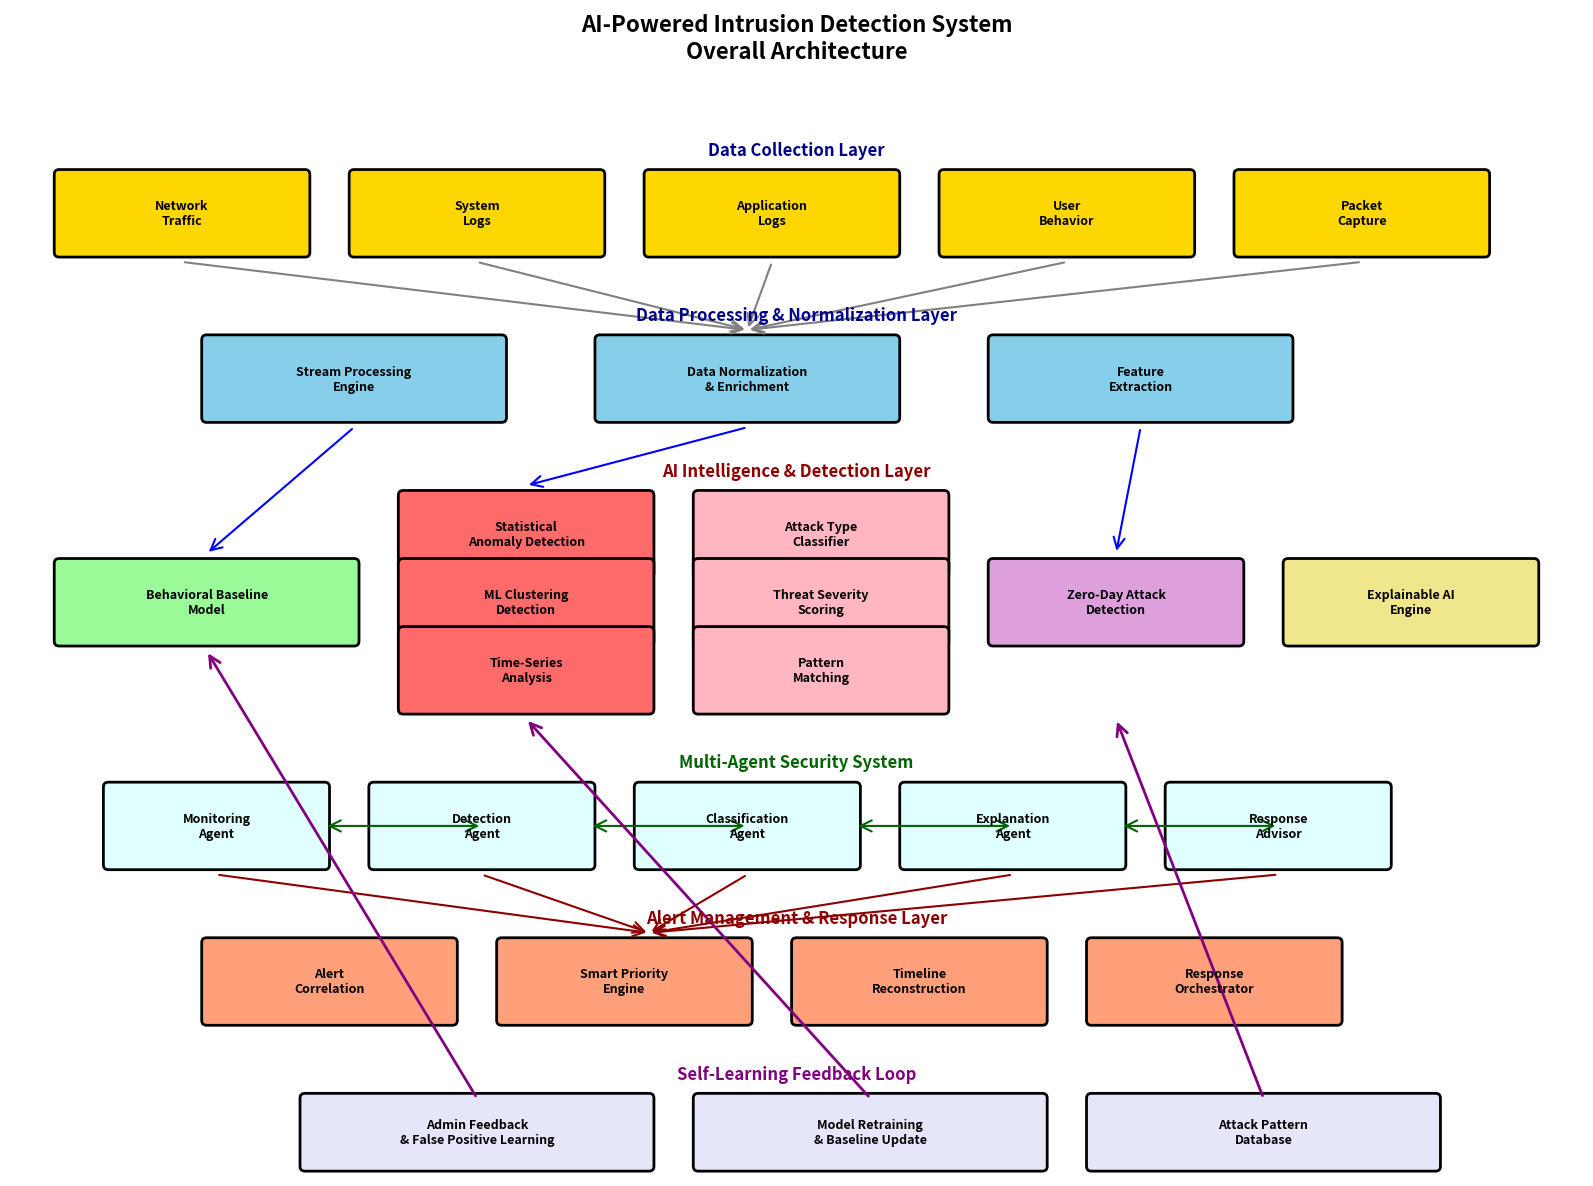

The matplotlib source for this figure: (Note: this script raises an exception after producing the figure.)
"""
AI-Powered IDS Architecture Diagram Generator
Generates all necessary diagrams for the project presentation
"""

import matplotlib.pyplot as plt
import matplotlib.patches as mpatches
from matplotlib.patches import FancyBboxPatch, FancyArrowPatch, Circle, Rectangle
import numpy as np

# Set style for professional diagrams
plt.rcParams['figure.facecolor'] = 'white'
plt.rcParams['axes.facecolor'] = 'white'
plt.rcParams['font.size'] = 9
plt.rcParams['font.family'] = 'sans-serif'

def draw_box(ax, xy, width, height, text, color='lightblue', textcolor='black'):
    """Helper function to draw a rounded box with text"""
    box = FancyBboxPatch(xy, width, height, boxstyle="round,pad=0.05", 
                          edgecolor='black', facecolor=color, linewidth=2)
    ax.add_patch(box)
    ax.text(xy[0] + width/2, xy[1] + height/2, text, 
            ha='center', va='center', fontsize=9, weight='bold', color=textcolor)

def draw_arrow(ax, start, end, style='->', color='black', width=2):
    """Helper function to draw an arrow"""
    arrow = FancyArrowPatch(start, end, arrowstyle=style, color=color, 
                           linewidth=width, mutation_scale=20)
    ax.add_patch(arrow)

def generate_system_architecture():
    """Generate Overall System Architecture Diagram"""
    fig, ax = plt.subplots(figsize=(16, 12))
    ax.set_xlim(0, 16)
    ax.set_ylim(0, 12)
    ax.axis('off')
    
    # Title
    ax.text(8, 11.5, 'AI-Powered Intrusion Detection System\nOverall Architecture', 
            ha='center', fontsize=16, weight='bold')
    
    # Layer 1: Data Collection Layer
    ax.text(8, 10.5, 'Data Collection Layer', ha='center', fontsize=12, 
            weight='bold', style='italic', color='darkblue')
    draw_box(ax, (0.5, 9.5), 2.5, 0.8, 'Network\nTraffic', '#FFD700')
    draw_box(ax, (3.5, 9.5), 2.5, 0.8, 'System\nLogs', '#FFD700')
    draw_box(ax, (6.5, 9.5), 2.5, 0.8, 'Application\nLogs', '#FFD700')
    draw_box(ax, (9.5, 9.5), 2.5, 0.8, 'User\nBehavior', '#FFD700')
    draw_box(ax, (12.5, 9.5), 2.5, 0.8, 'Packet\nCapture', '#FFD700')
    
    # Layer 2: Data Processing Layer
    ax.text(8, 8.8, 'Data Processing & Normalization Layer', ha='center', 
            fontsize=12, weight='bold', style='italic', color='darkblue')
    draw_box(ax, (2, 7.8), 3, 0.8, 'Stream Processing\nEngine', '#87CEEB')
    draw_box(ax, (6, 7.8), 3, 0.8, 'Data Normalization\n& Enrichment', '#87CEEB')
    draw_box(ax, (10, 7.8), 3, 0.8, 'Feature\nExtraction', '#87CEEB')
    
    # Arrows from collection to processing
    for x in [1.75, 4.75, 7.75, 10.75, 13.75]:
        draw_arrow(ax, (x, 9.4), (7.5, 8.7), '->', 'gray', 1.5)
    
    # Layer 3: AI Intelligence Layer
    ax.text(8, 7.2, 'AI Intelligence & Detection Layer', ha='center', 
            fontsize=12, weight='bold', style='italic', color='darkred')
    
    # Behavioral Baseline Model
    draw_box(ax, (0.5, 5.5), 3, 0.8, 'Behavioral Baseline\nModel', '#98FB98')
    
    # Anomaly Detection
    draw_box(ax, (4, 6.2), 2.5, 0.8, 'Statistical\nAnomaly Detection', '#FF6B6B')
    draw_box(ax, (4, 5.5), 2.5, 0.8, 'ML Clustering\nDetection', '#FF6B6B')
    draw_box(ax, (4, 4.8), 2.5, 0.8, 'Time-Series\nAnalysis', '#FF6B6B')
    
    # Classification Engine
    draw_box(ax, (7, 6.2), 2.5, 0.8, 'Attack Type\nClassifier', '#FFB6C1')
    draw_box(ax, (7, 5.5), 2.5, 0.8, 'Threat Severity\nScoring', '#FFB6C1')
    draw_box(ax, (7, 4.8), 2.5, 0.8, 'Pattern\nMatching', '#FFB6C1')
    
    # Zero-Day Detection
    draw_box(ax, (10, 5.5), 2.5, 0.8, 'Zero-Day Attack\nDetection', '#DDA0DD')
    
    # Explainable AI
    draw_box(ax, (13, 5.5), 2.5, 0.8, 'Explainable AI\nEngine', '#F0E68C')
    
    # Arrows from processing to AI layer
    draw_arrow(ax, (3.5, 7.7), (2, 6.4), '->', 'blue', 1.5)
    draw_arrow(ax, (7.5, 7.7), (5.25, 7.1), '->', 'blue', 1.5)
    draw_arrow(ax, (11.5, 7.7), (11.25, 6.4), '->', 'blue', 1.5)
    
    # Layer 4: Multi-Agent System
    ax.text(8, 4.2, 'Multi-Agent Security System', ha='center', 
            fontsize=12, weight='bold', style='italic', color='darkgreen')
    draw_box(ax, (1, 3.2), 2.2, 0.8, 'Monitoring\nAgent', '#E0FFFF')
    draw_box(ax, (3.7, 3.2), 2.2, 0.8, 'Detection\nAgent', '#E0FFFF')
    draw_box(ax, (6.4, 3.2), 2.2, 0.8, 'Classification\nAgent', '#E0FFFF')
    draw_box(ax, (9.1, 3.2), 2.2, 0.8, 'Explanation\nAgent', '#E0FFFF')
    draw_box(ax, (11.8, 3.2), 2.2, 0.8, 'Response\nAdvisor', '#E0FFFF')
    
    # Arrows connecting agents
    for i in range(4):
        x_start = 2.1 + i * 2.7 + 1.1
        x_end = 2.1 + (i + 1) * 2.7
        draw_arrow(ax, (x_start, 3.6), (x_end, 3.6), '<->', 'darkgreen', 1.5)
    
    # Layer 5: Alert & Response Layer
    ax.text(8, 2.6, 'Alert Management & Response Layer', ha='center', 
            fontsize=12, weight='bold', style='italic', color='darkred')
    draw_box(ax, (2, 1.6), 2.5, 0.8, 'Alert\nCorrelation', '#FFA07A')
    draw_box(ax, (5, 1.6), 2.5, 0.8, 'Smart Priority\nEngine', '#FFA07A')
    draw_box(ax, (8, 1.6), 2.5, 0.8, 'Timeline\nReconstruction', '#FFA07A')
    draw_box(ax, (11, 1.6), 2.5, 0.8, 'Response\nOrchestrator', '#FFA07A')
    
    # Arrows from agents to alert layer
    for x in [2.1, 4.8, 7.5, 10.2, 12.9]:
        draw_arrow(ax, (x, 3.1), (6.5, 2.5), '->', 'darkred', 1.5)
    
    # Layer 6: Feedback & Learning
    ax.text(8, 1.0, 'Self-Learning Feedback Loop', ha='center', 
            fontsize=12, weight='bold', style='italic', color='purple')
    draw_box(ax, (3, 0.1), 3.5, 0.7, 'Admin Feedback\n& False Positive Learning', '#E6E6FA')
    draw_box(ax, (7, 0.1), 3.5, 0.7, 'Model Retraining\n& Baseline Update', '#E6E6FA')
    draw_box(ax, (11, 0.1), 3.5, 0.7, 'Attack Pattern\nDatabase', '#E6E6FA')
    
    # Feedback arrows
    draw_arrow(ax, (4.75, 0.8), (2, 5.4), '->', 'purple', 2, )
    draw_arrow(ax, (8.75, 0.8), (5.25, 4.7), '->', 'purple', 2)
    draw_arrow(ax, (12.75, 0.8), (11.25, 4.7), '->', 'purple', 2)
    
    plt.tight_layout()
    plt.savefig('images/01_system_architecture.png', dpi=300, bbox_inches='tight')
    plt.close()
    print("✓ Generated: System Architecture Diagram")

def generate_data_flow_diagram():
    """Generate Data Flow Diagram"""
    fig, ax = plt.subplots(figsize=(14, 10))
    ax.set_xlim(0, 14)
    ax.set_ylim(0, 10)
    ax.axis('off')
    
    # Title
    ax.text(7, 9.5, 'AI-IDS Data Flow Diagram', ha='center', 
            fontsize=16, weight='bold')
    
    # Stage 1: Data Sources
    draw_box(ax, (0.5, 8), 2, 0.8, 'Network\nPackets', '#FFD700')
    draw_box(ax, (3, 8), 2, 0.8, 'System\nLogs', '#FFD700')
    draw_box(ax, (5.5, 8), 2, 0.8, 'Application\nLogs', '#FFD700')
    draw_box(ax, (8, 8), 2, 0.8, 'Firewall\nLogs', '#FFD700')
    draw_box(ax, (10.5, 8), 2, 0.8, 'User Activity\nData', '#FFD700')
    
    # Stage 2: Data Ingestion
    draw_box(ax, (4, 6.8), 5, 0.8, 'Real-Time Data Ingestion Pipeline', '#87CEEB')
    
    # Arrows to ingestion
    for x in [1.5, 4, 6.5, 9, 11.5]:
        draw_arrow(ax, (x, 7.9), (6.5, 7.7), '->', 'blue', 2)
    
    # Stage 3: Preprocessing
    draw_box(ax, (1, 5.6), 3, 0.8, 'Data Cleaning &\nNormalization', '#ADD8E6')
    draw_box(ax, (5, 5.6), 3, 0.8, 'Feature\nEngineering', '#ADD8E6')
    draw_box(ax, (9, 5.6), 3, 0.8, 'Data\nEnrichment', '#ADD8E6')
    
    # Arrow from ingestion to preprocessing
    draw_arrow(ax, (6.5, 6.7), (6.5, 6.5), '->', 'blue', 2)
    
    # Stage 4: Baseline & Detection
    draw_box(ax, (0.5, 4.2), 2.5, 0.8, 'Baseline\nProfiling', '#98FB98')
    draw_box(ax, (3.5, 4.2), 2.5, 0.8, 'Anomaly\nDetection', '#FF6B6B')
    draw_box(ax, (6.5, 4.2), 2.5, 0.8, 'Pattern\nMatching', '#FF6B6B')
    draw_box(ax, (9.5, 4.2), 2.5, 0.8, 'Zero-Day\nDetection', '#DDA0DD')
    
    # Arrows from preprocessing to detection
    draw_arrow(ax, (2.5, 5.5), (1.75, 5.1), '->', 'green', 1.5)
    draw_arrow(ax, (6.5, 5.5), (5, 5.1), '->', 'green', 1.5)
    draw_arrow(ax, (10.5, 5.5), (10.75, 5.1), '->', 'green', 1.5)
    
    # Stage 5: Classification
    draw_box(ax, (2.5, 2.8), 8, 0.8, 'AI-Based Threat Classification & Severity Scoring', '#FFB6C1')
    
    # Arrows from detection to classification
    for x in [1.75, 5, 7.75, 10.75]:
        draw_arrow(ax, (x, 4.1), (6.5, 3.7), '->', 'red', 1.5)
    
    # Stage 6: Explainability
    draw_box(ax, (2.5, 1.6), 8, 0.8, 'Explainable AI - Alert Reasoning & Context', '#F0E68C')
    
    draw_arrow(ax, (6.5, 2.7), (6.5, 2.5), '->', 'orange', 2)
    
    # Stage 7: Alert Output
    draw_box(ax, (1.5, 0.3), 3, 0.8, 'Alert\nDashboard', '#FFA07A')
    draw_box(ax, (5.5, 0.3), 3, 0.8, 'SIEM\nIntegration', '#FFA07A')
    draw_box(ax, (9.5, 0.3), 3, 0.8, 'Response\nActions', '#FFA07A')
    
    # Arrows to outputs
    for x in [3, 7, 11]:
        draw_arrow(ax, (6.5, 1.5), (x, 1.2), '->', 'darkred', 1.5)
    
    # Feedback Loop
    draw_arrow(ax, (1, 0.7), (1, 4.1), '->', 'purple', 2)
    ax.text(0.3, 2.5, 'Feedback\nLoop', fontsize=9, weight='bold', 
            color='purple', rotation=90, va='center')
    
    plt.tight_layout()
    plt.savefig('images/02_data_flow_diagram.png', dpi=300, bbox_inches='tight')
    plt.close()
    print("✓ Generated: Data Flow Diagram")

def generate_ai_pipeline():
    """Generate AI Pipeline Flowchart"""
    fig, ax = plt.subplots(figsize=(12, 14))
    ax.set_xlim(0, 12)
    ax.set_ylim(0, 14)
    ax.axis('off')
    
    # Title
    ax.text(6, 13.5, 'AI Detection & Classification Pipeline', 
            ha='center', fontsize=16, weight='bold')
    
    y = 12.5
    
    # Step 1
    draw_box(ax, (3, y), 6, 0.7, 'Input: Network Traffic & System Logs', '#FFD700')
    draw_arrow(ax, (6, y-0.1), (6, y-0.5), '->', 'black', 2)
    y -= 1.2
    
    # Step 2
    draw_box(ax, (3, y), 6, 0.7, 'Feature Extraction', '#87CEEB')
    ax.text(10, y+0.35, 'Extract:\n• Packet size\n• Frequency\n• Protocols\n• Ports', 
            fontsize=8, va='center')
    draw_arrow(ax, (6, y-0.1), (6, y-0.5), '->', 'black', 2)
    y -= 1.2
    
    # Step 3
    draw_box(ax, (3, y), 6, 0.7, 'Load Behavioral Baseline Model', '#98FB98')
    ax.text(10, y+0.35, 'Normal:\n• Traffic patterns\n• Login times\n• CPU/Memory', 
            fontsize=8, va='center')
    draw_arrow(ax, (6, y-0.1), (6, y-0.5), '->', 'black', 2)
    y -= 1.2
    
    # Step 4
    draw_box(ax, (3, y), 6, 0.7, 'Compare with Baseline', '#ADD8E6')
    draw_arrow(ax, (6, y-0.1), (6, y-0.5), '->', 'black', 2)
    y -= 1.2
    
    # Decision Diamond
    draw_box(ax, (4, y), 4, 0.7, 'Anomaly\nDetected?', '#FFFF99')
    
    # No path
    draw_arrow(ax, (4, y+0.35), (1.5, y+0.35), '->', 'green', 1.5)
    draw_box(ax, (0.2, y), 1.5, 0.7, 'Continue\nMonitoring', '#90EE90')
    
    # Yes path
    draw_arrow(ax, (6, y-0.1), (6, y-0.5), '->', 'red', 2)
    ax.text(6.5, y-0.3, 'YES', fontsize=9, weight='bold', color='red')
    y -= 1.2
    
    # Step 5
    draw_box(ax, (2.5, y), 7, 0.7, 'Multi-Model Anomaly Detection', '#FF6B6B')
    draw_box(ax, (0.5, y-1), 2, 0.5, 'Statistical\nAnalysis', '#FFB6C1')
    draw_box(ax, (3, y-1), 2, 0.5, 'ML Clustering\n(Isolation Forest)', '#FFB6C1')
    draw_box(ax, (5.5, y-1), 2, 0.5, 'Time-Series\nLSTM', '#FFB6C1')
    draw_box(ax, (8, y-1), 2, 0.5, 'Rule-Based\nDetection', '#FFB6C1')
    
    draw_arrow(ax, (6, y-0.1), (1.5, y-0.5), '->', 'black', 1)
    draw_arrow(ax, (6, y-0.1), (4, y-0.5), '->', 'black', 1)
    draw_arrow(ax, (6, y-0.1), (6.5, y-0.5), '->', 'black', 1)
    draw_arrow(ax, (6, y-0.1), (9, y-0.5), '->', 'black', 1)
    
    y -= 1.8
    
    # Step 6
    draw_box(ax, (3, y), 6, 0.7, 'Aggregate Detection Scores', '#DDA0DD')
    draw_arrow(ax, (6, y-0.1), (6, y-0.5), '->', 'black', 2)
    y -= 1.2
    
    # Step 7
    draw_box(ax, (3, y), 6, 0.7, 'Classify Attack Type', '#FFB6C1')
    ax.text(10, y+0.35, 'Types:\n• DoS/DDoS\n• Brute Force\n• Malware\n• Data Exfil', 
            fontsize=8, va='center')
    draw_arrow(ax, (6, y-0.1), (6, y-0.5), '->', 'black', 2)
    y -= 1.2
    
    # Step 8
    draw_box(ax, (3, y), 6, 0.7, 'Calculate Confidence Score', '#F0E68C')
    draw_arrow(ax, (6, y-0.1), (6, y-0.5), '->', 'black', 2)
    y -= 1.2
    
    # Step 9
    draw_box(ax, (3, y), 6, 0.7, 'Generate Explainable Alert', '#FFA07A')
    ax.text(10.5, y+0.35, 'Include:\n• Why flagged\n• Features\n• Severity', 
            fontsize=8, va='center')
    draw_arrow(ax, (6, y-0.1), (6, y-0.5), '->', 'black', 2)
    y -= 1.2
    
    # Step 10
    draw_box(ax, (3, y), 6, 0.7, 'Alert Prioritization & Correlation', '#FF6347')
    draw_arrow(ax, (6, y-0.1), (6, y-0.5), '->', 'black', 2)
    y -= 1.2
    
    # Final Output
    draw_box(ax, (3, y), 6, 0.7, 'Output: Structured Alert + Timeline', '#00FF00')
    
    # Feedback arrow
    draw_arrow(ax, (9.5, y+0.35), (11, y+0.35), '->', 'purple', 2)
    draw_arrow(ax, (11, y+0.35), (11, 12), '->', 'purple', 2)
    draw_arrow(ax, (11, 12), (9, 11.9), '->', 'purple', 2)
    ax.text(11.5, 8, 'Feedback\nLoop\nfor Model\nRetraining', fontsize=9, 
            weight='bold', color='purple', rotation=90, va='center')
    
    plt.tight_layout()
    plt.savefig('images/03_ai_pipeline_flowchart.png', dpi=300, bbox_inches='tight')
    plt.close()
    print("✓ Generated: AI Pipeline Flowchart")

def generate_multi_agent_architecture():
    """Generate Multi-Agent Architecture Diagram"""
    fig, ax = plt.subplots(figsize=(14, 10))
    ax.set_xlim(0, 14)
    ax.set_ylim(0, 10)
    ax.axis('off')
    
    # Title
    ax.text(7, 9.5, 'Multi-Agent Security Architecture', 
            ha='center', fontsize=16, weight='bold')
    
    # Central Coordinator
    draw_box(ax, (5.5, 7), 3, 1, 'Central Agent\nCoordinator', '#FF6347')
    
    # Agent 1: Monitoring Agent
    draw_box(ax, (1, 7), 2.5, 1, 'Monitoring\nAgent', '#87CEEB')
    ax.text(2.25, 6.2, '• Collect traffic\n• Parse logs\n• Extract features\n• Real-time stream', 
            fontsize=8, ha='center')
    draw_arrow(ax, (3.5, 7.5), (5.5, 7.5), '<->', 'blue', 2)
    
    # Agent 2: Detection Agent
    draw_box(ax, (1, 4.5), 2.5, 1, 'Detection\nAgent', '#FF6B6B')
    ax.text(2.25, 3.7, '• Anomaly detection\n• Pattern matching\n• Baseline comparison\n• Score threats', 
            fontsize=8, ha='center')
    draw_arrow(ax, (2.25, 5.5), (6.5, 6.9), '<->', 'red', 2)
    
    # Agent 3: Classification Agent
    draw_box(ax, (5, 4.5), 2.5, 1, 'Classification\nAgent', '#FFB6C1')
    ax.text(6.25, 3.7, '• Identify attack type\n• Assign severity\n• Confidence scoring\n• Multi-class ML', 
            fontsize=8, ha='center')
    draw_arrow(ax, (6.25, 5.5), (7, 6.9), '<->', 'purple', 2)
    
    # Agent 4: Explanation Agent
    draw_box(ax, (9, 4.5), 2.5, 1, 'Explanation\nAgent', '#F0E68C')
    ax.text(10.25, 3.7, '• Generate reasoning\n• Feature importance\n• Natural language\n• LLM-powered', 
            fontsize=8, ha='center')
    draw_arrow(ax, (10.25, 5.5), (7.5, 6.9), '<->', 'orange', 2)
    
    # Agent 5: Response Advisor Agent
    draw_box(ax, (10.5, 7), 2.5, 1, 'Response\nAdvisor Agent', '#98FB98')
    ax.text(11.75, 6.2, '• Suggest mitigation\n• Auto-response\n• Block/Allow rules\n• Playbook exec', 
            fontsize=8, ha='center')
    draw_arrow(ax, (10.5, 7.5), (8.5, 7.5), '<->', 'green', 2)
    
    # Knowledge Base
    draw_box(ax, (5.5, 2), 3, 0.8, 'Shared Knowledge Base', '#E6E6FA')
    ax.text(7, 1.2, '• Attack patterns\n• Baseline models\n• Historical alerts\n• Feedback data', 
            fontsize=8, ha='center')
    
    # Arrows to knowledge base
    for x in [2.25, 6.25, 10.25]:
        draw_arrow(ax, (x, 3.6), (7, 2.9), '<->', 'gray', 1.5)
    draw_arrow(ax, (7, 6.9), (7, 2.9), '<->', 'gray', 1.5)
    
    # External Systems
    draw_box(ax, (0.5, 0.2), 2, 0.7, 'SIEM\nSystem', '#FFA07A')
    draw_box(ax, (3, 0.2), 2, 0.7, 'Firewall\nControl', '#FFA07A')
    draw_box(ax, (6, 0.2), 2, 0.7, 'Alert\nDashboard', '#FFA07A')
    draw_box(ax, (9, 0.2), 2, 0.7, 'Incident\nResponse', '#FFA07A')
    draw_box(ax, (11.5, 0.2), 2, 0.7, 'Threat\nIntel Feed', '#FFA07A')
    
    # Arrows to external systems
    for x in [1.5, 4, 7, 10, 12.5]:
        draw_arrow(ax, (7, 1.9), (x, 1.0), '->', 'darkred', 1.5)
    
    plt.tight_layout()
    plt.savefig('images/04_multi_agent_architecture.png', dpi=300, bbox_inches='tight')
    plt.close()
    print("✓ Generated: Multi-Agent Architecture Diagram")

def generate_attack_detection_process():
    """Generate Attack Detection Process Flowchart"""
    fig, ax = plt.subplots(figsize=(12, 14))
    ax.set_xlim(0, 12)
    ax.set_ylim(0, 14)
    ax.axis('off')
    
    # Title
    ax.text(6, 13.5, 'Attack Detection Process Flowchart', 
            ha='center', fontsize=16, weight='bold')
    
    y = 12.5
    
    # Start
    circle = Circle((6, y+0.35), 0.4, color='#00FF00', ec='black', linewidth=2)
    ax.add_patch(circle)
    ax.text(6, y+0.35, 'START', ha='center', va='center', fontsize=9, weight='bold')
    draw_arrow(ax, (6, y), (6, y-0.5), '->', 'black', 2)
    y -= 1.2
    
    # Capture Data
    draw_box(ax, (3, y), 6, 0.7, 'Capture Network Traffic & Logs', '#FFD700')
    draw_arrow(ax, (6, y-0.1), (6, y-0.5), '->', 'black', 2)
    y -= 1.2
    
    # Parse & Normalize
    draw_box(ax, (3, y), 6, 0.7, 'Parse & Normalize Data', '#87CEEB')
    draw_arrow(ax, (6, y-0.1), (6, y-0.5), '->', 'black', 2)
    y -= 1.2
    
    # Extract Features
    draw_box(ax, (3, y), 6, 0.7, 'Extract Security Features', '#ADD8E6')
    draw_arrow(ax, (6, y-0.1), (6, y-0.5), '->', 'black', 2)
    y -= 1.2
    
    # Check Signature
    draw_box(ax, (4, y), 4, 0.7, 'Known Signature\nMatch?', '#FFFF99')
    
    # Yes - Known Attack
    draw_arrow(ax, (8, y+0.35), (10, y+0.35), '->', 'red', 2)
    draw_box(ax, (10, y), 1.5, 0.7, 'Known\nAttack', '#FF6347')
    ax.text(8.7, y+0.5, 'YES', fontsize=8, weight='bold', color='red')
    draw_arrow(ax, (10.75, y-0.1), (10.75, y-0.8), '->', 'red', 2)
    
    # No - Continue
    draw_arrow(ax, (6, y-0.1), (6, y-0.5), '->', 'black', 2)
    ax.text(5.5, y-0.3, 'NO', fontsize=8, weight='bold')
    y -= 1.2
    
    # Run Anomaly Models
    draw_box(ax, (3, y), 6, 0.7, 'Run Multi-Model Anomaly Detection', '#FF6B6B')
    draw_arrow(ax, (6, y-0.1), (6, y-0.5), '->', 'black', 2)
    y -= 1.2
    
    # Deviation Check
    draw_box(ax, (4, y), 4, 0.7, 'Significant\nDeviation?', '#FFFF99')
    
    # No - Normal
    draw_arrow(ax, (4, y+0.35), (1.5, y+0.35), '->', 'green', 2)
    draw_box(ax, (0.2, y), 1.5, 0.7, 'Normal\nBehavior', '#90EE90')
    ax.text(3.2, y+0.5, 'NO', fontsize=8, weight='bold', color='green')
    draw_arrow(ax, (0.95, y-0.1), (0.95, 0.5), '->', 'green', 1.5)
    
    # Yes - Continue
    draw_arrow(ax, (6, y-0.1), (6, y-0.5), '->', 'red', 2)
    ax.text(6.5, y-0.3, 'YES', fontsize=8, weight='bold', color='red')
    y -= 1.2
    
    # Correlation
    draw_box(ax, (3, y), 6, 0.7, 'Correlate with Recent Events', '#DDA0DD')
    draw_arrow(ax, (6, y-0.1), (6, y-0.5), '->', 'black', 2)
    y -= 1.2
    
    # Classify
    draw_box(ax, (3, y), 6, 0.7, 'Classify Attack Type & Severity', '#FFB6C1')
    draw_arrow(ax, (6, y-0.1), (6, y-0.5), '->', 'black', 2)
    draw_arrow(ax, (10.75, y+3.5), (6, y+0.8), '->', 'red', 2)
    y -= 1.2
    
    # Generate Explanation
    draw_box(ax, (3, y), 6, 0.7, 'Generate Explainable Alert', '#F0E68C')
    draw_arrow(ax, (6, y-0.1), (6, y-0.5), '->', 'black', 2)
    y -= 1.2
    
    # Priority Check
    draw_box(ax, (4, y), 4, 0.7, 'High Priority\nAlert?', '#FFFF99')
    
    # No - Log
    draw_arrow(ax, (4, y+0.35), (1.5, y+0.35), '->', 'orange', 2)
    draw_box(ax, (0.2, y), 1.5, 0.7, 'Log & Queue', '#FFE4B5')
    ax.text(3.2, y+0.5, 'NO', fontsize=8, weight='bold', color='orange')
    
    # Yes - Alert
    draw_arrow(ax, (8, y+0.35), (10, y+0.35), '->', 'red', 2)
    draw_box(ax, (10, y), 1.5, 0.7, 'Immediate\nAlert', '#FF6347')
    ax.text(8.7, y+0.5, 'YES', fontsize=8, weight='bold', color='red')
    
    draw_arrow(ax, (6, y-0.1), (6, y-0.5), '->', 'black', 2)
    y -= 1.2
    
    # Notify SOC
    draw_box(ax, (3, y), 6, 0.7, 'Notify SOC Team / Dashboard', '#FFA07A')
    draw_arrow(ax, (6, y-0.1), (6, y-0.5), '->', 'black', 2)
    y -= 1.2
    
    # Wait for Feedback
    draw_box(ax, (3, y), 6, 0.7, 'Wait for Admin Feedback', '#E6E6FA')
    draw_arrow(ax, (6, y-0.1), (6, y-0.5), '->', 'black', 2)
    y -= 1.2
    
    # Update Model
    draw_box(ax, (3, y), 6, 0.7, 'Update Baseline & Retrain Model', '#98FB98')
    draw_arrow(ax, (6, y-0.1), (6, y-0.5), '->', 'black', 2)
    y -= 1.2
    
    # End
    circle = Circle((6, y+0.35), 0.4, color='#FF6347', ec='black', linewidth=2)
    ax.add_patch(circle)
    ax.text(6, y+0.35, 'END', ha='center', va='center', fontsize=9, weight='bold')
    
    # Feedback loop arrow
    draw_arrow(ax, (0.95, 0.8), (0.2, 11.5), '->', 'purple', 2)
    draw_arrow(ax, (0.2, 11.5), (3, 11.9), '->', 'purple', 2)
    ax.text(0, 6, 'Continuous\nMonitoring', fontsize=9, weight='bold', 
            color='purple', rotation=90, va='center')
    
    plt.tight_layout()
    plt.savefig('images/05_attack_detection_process.png', dpi=300, bbox_inches='tight')
    plt.close()
    print("✓ Generated: Attack Detection Process Flowchart")

def generate_alert_generation_workflow():
    """Generate Alert Generation Workflow"""
    fig, ax = plt.subplots(figsize=(14, 10))
    ax.set_xlim(0, 14)
    ax.set_ylim(0, 10)
    ax.axis('off')
    
    # Title
    ax.text(7, 9.5, 'Smart Alert Generation & Prioritization Workflow', 
            ha='center', fontsize=16, weight='bold')
    
    y = 8.5
    
    # Input
    draw_box(ax, (4.5, y), 5, 0.7, 'Detected Anomaly Event', '#FFD700')
    draw_arrow(ax, (7, y-0.1), (7, y-0.5), '->', 'black', 2)
    y -= 1.2
    
    # Extract Context
    draw_box(ax, (4.5, y), 5, 0.7, 'Extract Event Context', '#87CEEB')
    ax.text(10.5, y+0.35, '• Timestamp\n• Source/Dest IP\n• Attack type\n• Confidence', 
            fontsize=8, va='center')
    draw_arrow(ax, (7, y-0.1), (7, y-0.5), '->', 'black', 2)
    y -= 1.5
    
    # Correlation Engine
    draw_box(ax, (2, y), 10, 0.9, 'Alert Correlation Engine', '#FF6B6B')
    
    # Sub-processes
    draw_box(ax, (0.5, y-1.2), 2.2, 0.7, 'Check Recent\nAlerts', '#FFB6C1')
    draw_box(ax, (3.2, y-1.2), 2.2, 0.7, 'Find Related\nEvents', '#FFB6C1')
    draw_box(ax, (5.9, y-1.2), 2.2, 0.7, 'Detect Attack\nChain', '#FFB6C1')
    draw_box(ax, (8.6, y-1.2), 2.2, 0.7, 'Group Similar\nAlerts', '#FFB6C1')
    draw_box(ax, (11.3, y-1.2), 2.2, 0.7, 'Calculate\nAggregated Risk', '#FFB6C1')
    
    for x in [1.6, 4.3, 7, 9.7, 12.4]:
        draw_arrow(ax, (7, y-0.1), (x, y-0.5), '->', 'red', 1.5)
        draw_arrow(ax, (x, y-1.2), (x, y-2.2), '->', 'red', 1.5)
    
    y -= 2.8
    
    # Severity Scoring
    draw_box(ax, (4.5, y), 5, 0.7, 'Calculate Severity Score', '#DDA0DD')
    ax.text(2, y+0.35, 'Factors:\n• Attack type\n• Target criticality\n• Confidence score\n• Impact scope', 
            fontsize=8, va='center')
    draw_arrow(ax, (7, y-0.1), (7, y-0.5), '->', 'black', 2)
    y -= 1.2
    
    # Priority Assignment
    draw_box(ax, (4.5, y), 5, 0.7, 'Assign Priority Level', '#FFB6C1')
    
    # Priority branches
    draw_arrow(ax, (7, y-0.1), (2, y-1), '->', 'gray', 1.5)
    draw_arrow(ax, (7, y-0.1), (7, y-1), '->', 'orange', 1.5)
    draw_arrow(ax, (7, y-0.1), (12, y-1), '->', 'red', 1.5)
    
    y -= 1.5
    
    draw_box(ax, (0.5, y), 2.5, 0.7, 'Low Priority', '#90EE90')
    ax.text(1.75, y-0.5, 'Queue for review', fontsize=8, ha='center')
    
    draw_box(ax, (5.75, y), 2.5, 0.7, 'Medium Priority', '#FFE4B5')
    ax.text(7, y-0.5, 'Log & notify', fontsize=8, ha='center')
    
    draw_box(ax, (11, y), 2.5, 0.7, 'High/Critical', '#FF6347')
    ax.text(12.25, y-0.5, 'Immediate alert', fontsize=8, ha='center')
    
    y -= 1.3
    
    # Generate Explanation
    draw_box(ax, (4.5, y), 5, 0.7, 'Generate Explainable Alert', '#F0E68C')
    draw_arrow(ax, (1.75, y+1), (5.5, y+0.8), '->', 'green', 1.5)
    draw_arrow(ax, (7, y+1), (7, y+0.8), '->', 'orange', 1.5)
    draw_arrow(ax, (12.25, y+1), (8.5, y+0.8), '->', 'red', 1.5)
    
    ax.text(10.5, y+0.35, 'Include:\n• Root cause\n• Evidence\n• Timeline\n• Recommendation', 
            fontsize=8, va='center')
    draw_arrow(ax, (7, y-0.1), (7, y-0.5), '->', 'black', 2)
    y -= 1.2
    
    # Format Output
    draw_box(ax, (4.5, y), 5, 0.7, 'Format as Structured JSON Alert', '#ADD8E6')
    draw_arrow(ax, (7, y-0.1), (7, y-0.5), '->', 'black', 2)
    y -= 1.2
    
    # Output Channels
    draw_box(ax, (1, y), 2, 0.7, 'Dashboard\nUI', '#FFA07A')
    draw_box(ax, (3.5, y), 2, 0.7, 'Email/SMS\nAlert', '#FFA07A')
    draw_box(ax, (6, y), 2, 0.7, 'SIEM\nIntegration', '#FFA07A')
    draw_box(ax, (8.5, y), 2, 0.7, 'Incident\nTicket', '#FFA07A')
    draw_box(ax, (11, y), 2, 0.7, 'API\nWebhook', '#FFA07A')
    
    for x in [2, 4.5, 7, 9.5, 12]:
        draw_arrow(ax, (7, y+0.8), (x, y+0.8), '->', 'darkred', 1.5)
    
    plt.tight_layout()
    plt.savefig('images/06_alert_generation_workflow.png', dpi=300, bbox_inches='tight')
    plt.close()
    print("✓ Generated: Alert Generation Workflow")

def generate_feedback_loop():
    """Generate Self-Learning Feedback Loop Diagram"""
    fig, ax = plt.subplots(figsize=(12, 12))
    ax.set_xlim(0, 12)
    ax.set_ylim(0, 12)
    ax.axis('off')
    
    # Title
    ax.text(6, 11.5, 'Self-Learning Feedback Loop', 
            ha='center', fontsize=16, weight='bold')
    
    # Center - AI Model
    draw_box(ax, (4.5, 5), 3, 1, 'AI Detection\nModel', '#FF6347')
    
    # Stage 1: Detection & Alert
    draw_box(ax, (4.5, 8), 3, 0.8, 'Generate Alert', '#FFD700')
    draw_arrow(ax, (6, 7.9), (6, 6.1), '->', 'black', 2)
    ax.text(6.5, 7, '①', fontsize=14, weight='bold', color='blue')
    
    # Stage 2: Admin Review
    draw_box(ax, (8.5, 5), 3, 0.8, 'Admin\nReview', '#87CEEB')
    draw_arrow(ax, (7.5, 5.5), (8.5, 5.5), '->', 'blue', 2)
    ax.text(8, 5.7, '②', fontsize=14, weight='bold', color='blue')
    
    # Stage 3: Feedback
    draw_box(ax, (8.5, 2.5), 3, 1.2, 'Feedback\nClassification', '#98FB98')
    ax.text(10, 2.2, '✓ True Positive\n✗ False Positive\n⚠ Missed Attack', 
            fontsize=8, ha='center')
    draw_arrow(ax, (10, 4.9), (10, 3.8), '->', 'green', 2)
    ax.text(10.5, 4.3, '③', fontsize=14, weight='bold', color='blue')
    
    # Stage 4: Update Training Data
    draw_box(ax, (4.5, 2.5), 3, 0.8, 'Update Training\nDataset', '#FFB6C1')
    draw_arrow(ax, (8.5, 3), (7.5, 3), '->', 'purple', 2)
    ax.text(8, 3.2, '④', fontsize=14, weight='bold', color='blue')
    
    # Stage 5: Retrain Model
    draw_box(ax, (0.5, 5), 3, 0.8, 'Model\nRetraining', '#DDA0DD')
    draw_arrow(ax, (5, 2.9), (2, 4.9), '->', 'orange', 2)
    ax.text(3.5, 4, '⑤', fontsize=14, weight='bold', color='blue')
    
    # Stage 6: Update Baseline
    draw_box(ax, (0.5, 7.5), 3, 0.8, 'Update Behavioral\nBaseline', '#F0E68C')
    draw_arrow(ax, (2, 5.9), (2, 7.4), '->', 'red', 2)
    ax.text(2.5, 6.7, '⑥', fontsize=14, weight='bold', color='blue')
    
    # Stage 7: Deploy Updated Model
    draw_arrow(ax, (3.5, 7.9), (4.5, 6), '->', 'darkgreen', 2)
    ax.text(4, 7, '⑦', fontsize=14, weight='bold', color='blue')
    
    # Improvement Metrics Box
    draw_box(ax, (1, 1), 4, 1, 'Continuous Improvement\nMetrics', '#E6E6FA')
    ax.text(3, 0.3, '• Reduced false positives\n• Improved accuracy\n• Faster detection\n• Adaptive thresholds', 
            fontsize=8, ha='center')
    draw_arrow(ax, (2, 2.1), (3, 2.1), '<->', 'purple', 1.5)
    
    # Knowledge Base
    draw_box(ax, (7, 0.5), 4, 0.8, 'Attack Pattern Knowledge Base', '#FFA07A')
    draw_arrow(ax, (10, 1.4), (10, 2.4), '<->', 'brown', 1.5)
    
    # Timeline indicator
    ax.text(0.5, 10.5, 'Time', fontsize=11, weight='bold', style='italic')
    draw_arrow(ax, (0.5, 10.2), (0.5, 0.5), '->', 'gray', 2)
    ax.text(0.2, 5.5, '↓', fontsize=20, color='gray')
    
    # Cycle indicator
    from matplotlib.patches import Arc
    arc = Arc((6, 6), 8, 8, angle=0, theta1=80, theta2=460, 
              color='purple', linewidth=3, linestyle='--')
    ax.add_patch(arc)
    ax.text(0.8, 9.5, 'Continuous\nLearning Cycle', fontsize=10, 
            weight='bold', color='purple', style='italic')
    
    plt.tight_layout()
    plt.savefig('images/07_feedback_loop_diagram.png', dpi=300, bbox_inches='tight')
    plt.close()
    print("✓ Generated: Self-Learning Feedback Loop Diagram")

def generate_attack_types_classification():
    """Generate Attack Types Classification Diagram"""
    fig, ax = plt.subplots(figsize=(14, 10))
    ax.set_xlim(0, 14)
    ax.set_ylim(0, 10)
    ax.axis('off')
    
    # Title
    ax.text(7, 9.5, 'Attack Types Classification & Detection Features', 
            ha='center', fontsize=16, weight='bold')
    
    # Central Classification Engine
    draw_box(ax, (5, 7.5), 4, 0.8, 'AI Classification Engine', '#FF6347')
    
    # Attack Type 1: DoS/DDoS
    draw_box(ax, (0.5, 6), 2.5, 0.7, 'DoS / DDoS', '#FFB6C1')
    ax.text(1.75, 5.2, '• Traffic spikes\n• SYN floods\n• UDP floods\n• Connection exhaustion', 
            fontsize=7, ha='center')
    draw_arrow(ax, (3, 6.3), (5, 7.8), '->', 'red', 1.5)
    
    # Attack Type 2: Brute Force
    draw_box(ax, (3.5, 6), 2.5, 0.7, 'Brute Force', '#FFB6C1')
    ax.text(4.75, 5.2, '• Failed login attempts\n• Password guessing\n• Credential stuffing\n• Dictionary attacks', 
            fontsize=7, ha='center')
    draw_arrow(ax, (5, 6.3), (6.3, 7.4), '->', 'red', 1.5)
    
    # Attack Type 3: Malware
    draw_box(ax, (6.5, 6), 2.5, 0.7, 'Malware Activity', '#FFB6C1')
    ax.text(7.75, 5.2, '• Suspicious processes\n• C&C communication\n• File encryption\n• Registry changes', 
            fontsize=7, ha='center')
    draw_arrow(ax, (7.5, 6.7), (7.5, 7.4), '->', 'red', 1.5)
    
    # Attack Type 4: Privilege Escalation
    draw_box(ax, (9.5, 6), 2.5, 0.7, 'Privilege\nEscalation', '#FFB6C1')
    ax.text(10.75, 5.2, '• Unauthorized access\n• Exploit attempts\n• Root access\n• Token manipulation', 
            fontsize=7, ha='center')
    draw_arrow(ax, (10, 6.7), (8.5, 7.6), '->', 'red', 1.5)
    
    # Attack Type 5: Data Exfiltration
    draw_box(ax, (0.5, 3.5), 2.5, 0.7, 'Data\nExfiltration', '#FFB6C1')
    ax.text(1.75, 2.7, '• Large data transfers\n• Unusual destinations\n• Off-hours activity\n• Encrypted channels', 
            fontsize=7, ha='center')
    draw_arrow(ax, (2, 4.2), (5.5, 7.4), '->', 'red', 1.5)
    
    # Attack Type 6: Port Scanning
    draw_box(ax, (3.5, 3.5), 2.5, 0.7, 'Port Scanning /\nReconnaissance', '#FFB6C1')
    ax.text(4.75, 2.7, '• Sequential port access\n• Service enumeration\n• Network mapping\n• Vulnerability probing', 
            fontsize=7, ha='center')
    draw_arrow(ax, (5, 4.2), (6, 7.4), '->', 'red', 1.5)
    
    # Attack Type 7: SQL Injection
    draw_box(ax, (6.5, 3.5), 2.5, 0.7, 'SQL Injection /\nCode Injection', '#FFB6C1')
    ax.text(7.75, 2.7, '• Malicious queries\n• Input validation bypass\n• DB error patterns\n• Union attacks', 
            fontsize=7, ha='center')
    draw_arrow(ax, (7.5, 4.2), (7.2, 7.4), '->', 'red', 1.5)
    
    # Attack Type 8: Lateral Movement
    draw_box(ax, (9.5, 3.5), 2.5, 0.7, 'Lateral\nMovement', '#FFB6C1')
    ax.text(10.75, 2.7, '• Internal scanning\n• Service hopping\n• Credential reuse\n• Remote execution', 
            fontsize=7, ha='center')
    draw_arrow(ax, (10.5, 4.2), (8.5, 7.5), '->', 'red', 1.5)
    
    # Detection Features Box
    draw_box(ax, (2, 1.2), 10, 1, 'Common Detection Features', '#F0E68C')
    ax.text(7, 0.5, 'Packet size • Request frequency • Protocol type • Port numbers • Payload patterns\n'
            'Time of day • Source/Destination IPs • User behavior • System calls • Network topology\n'
            'Connection duration • Byte rate • Error rates • Authentication patterns', 
            fontsize=8, ha='center')
    
    plt.tight_layout()
    plt.savefig('images/08_attack_types_classification.png', dpi=300, bbox_inches='tight')
    plt.close()
    print("✓ Generated: Attack Types Classification Diagram")

# Main execution
if __name__ == "__main__":
    print("\n" + "="*60)
    print("Generating AI-IDS Architecture Diagrams...")
    print("="*60 + "\n")
    
    generate_system_architecture()
    generate_data_flow_diagram()
    generate_ai_pipeline()
    generate_multi_agent_architecture()
    generate_attack_detection_process()
    generate_alert_generation_workflow()
    generate_feedback_loop()
    generate_attack_types_classification()
    
    print("\n" + "="*60)
    print("✅ All diagrams generated successfully!")
    print("Location: architecture/images/")
    print("="*60 + "\n")
